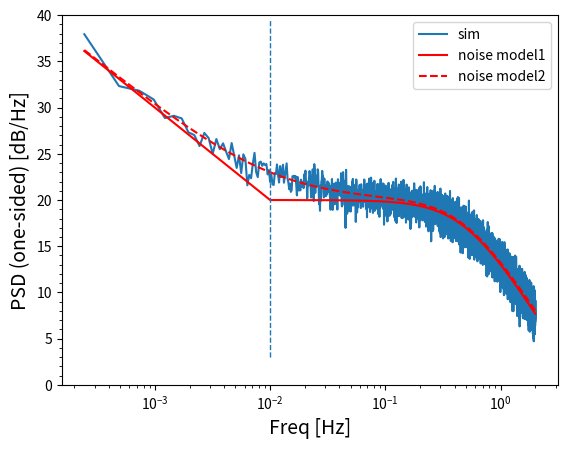

Write Python code to recreate this figure. (Note: this script raises an exception after producing the figure.)
#! /usr/bin/env python3
# -*- coding: utf-8 -*-
# ---------------------------------------------------------------------------
# [File Name]    : pink_white_lpf.py
# ---------------------------------------------------------------------------
import numpy as np
from scipy import fftpack
from scipy import signal
import matplotlib.pyplot as plt
'''
[Purpose]
下記サイトのコードを参考にPink Noise(1/f)を生成．
https://gist.github.com/zonca/979729
データ数がLとFsplで決まるように変更を加えている．
[History]
 1.00 pink_white.pyのver3.00からfork.
      White Noiseの折り返しなし．高域(F0)でWhite Noise減衰．
'''


def main():
    Fspl      = 4          # [Hz] Sampling Freq
    Alpha     = .5         # Slope of Pink Noise(0.5でFlicker Noise)
    L         = 2**14 * 16 # データ数
    nperseg   = 2**14      # welchでスペクトル推定するときのセグメントデータ数(<=L)
    t         = np.arange(0, 1024 + L/Fspl, 1/Fspl)
    Pw_sim_dB = 20         # PSD by Spice Sim at white. (one-sided) [dB/Hz]
    F0        = 0.5        # Noise Band Width by Spice Sim
    Ffli      = 10**(-3)   # probing frequency of flicker noise
    Pf_sim_dB = 30         # PSD by Sim at Ffli. (one-sided) [dB/Hz]

    # Spice Sim結果からWhite Noise成分のσを算出
    Pw_sim   = 10**(Pw_sim_dB / 10) # [V**2/Hz]
    sigmaWhi = np.sqrt(Pw_sim * Fspl / 2)  # White Noise σ．np.random.normalで使用

    # FsplでサンプリングしたときのWhite Noiseの高さ(Pw)
    Pw = Pw_sim

    # コーナー周波数
    Pf_sim = 10**(Pf_sim_dB / 10) # [V**2/Hz]
    Knee = Pf_sim / Pw * Ffli     # Corner Freq

    print('sigmaWhi = {0:.3f}'.format(sigmaWhi))
    print('Knee = {0:e}'.format(Knee))

    # %% generate white noise in time domain
    wn = np.random.normal(0., sigmaWhi, len(t))

    # %% FFT
    Swhi = fftpack.fft(wn)
    fre = fftpack.fftfreq(len(t), d=1./Fspl)

    # %% shaping in freq domain
    Spink = Swhi * pinkLpfShaping(fre, Knee, Alpha, F0)

    # %% Inverse-FFT
    Tpink_re_im = fftpack.ifft(Spink)
    Tpink  = np.real(Tpink_re_im) # 虚部(位相)の情報は現実世界のノイズには載らないので無視

    # %% Calculating PSD by welch
    NFFT = 2**nextpow2minus1(len(Tpink))
    Tfft = Tpink[-int(NFFT):]
    freq, Pxx = signal.welch(x=Tfft, fs=Fspl, window='boxcar',
                             nperseg=nperseg, noverlap=None,  # 50% overlap
                             nfft=None, detrend='constant',  # constant,linear
                             return_onesided=True)

    # %% plot
    plotFreq(Pxx, freq, Knee, Alpha, sigmaWhi, Fspl, F0)


def nextpow2(L):
    """
    :param TYPE L: データ数
    :rtype: 指定値以上の最小の 2 のべき乗の指数(2**m_iはL以上になる)
    """
    m_f = np.log2(L)
    m_i = np.ceil(m_f)
    return int(m_i)


def nextpow2minus1(L):
    """
    :param TYPE L: データ数
    :rtype: 指定値以下の最大の 2 のべき乗の指数(2**m_iはL以下になる)
    """
    m_f = np.log2(L)
    m_i = np.floor(m_f)
    return int(m_i)


def pinkShapingTwoside(f, knee, alpha):
    """
    kneeよりも低周波は1/f**(-alpha)，kneeよりも高周波は1となる1d-arrayを返す．
    :param TYPE f: FFT(fftfreq)の結果，返ってきた周波数．
                   [0, Δf, 2Δf, ..., Fs/2-Δf, -Fs/2, -Fs/2+Δf, ..., -Δf]
    :param TYPE knee: Corner Freq [Hz]
    :param TYPE alpha: Slope of Pink Noise
    :rtype: TYPE
    """
    desc = np.ones_like(f)
    # f[0] = 0なのでそのまま**(-alpha)すると0除算warningが出る．よって除外．
    # for positive frequency
    desc[1:][(f[1:] < knee) & (f[1:] > 0)] = (f[1:][(f[1:] < knee) & (f[1:] > 0)] / knee)**(-alpha)
    # for negative frequency
    desc[1:][(f[1:] > -knee) & (f[1:] < 0)] = np.abs((f[1:][(f[1:] > -knee) & (f[1:] < 0)]) / knee)**(-alpha)
    return desc


def pinkShapingOneside(f, knee, alpha):
    """
    Plot時のNoise Model線を作るための関数．
    kneeよりも低周波は1/f**(-alpha)，kneeよりも高周波は1となる1d-arrayを返す．
    :param TYPE f: FFT(fftfreq)の結果，返ってきた周波数．
                   ただし，f[-1] = -Fs/2 を Fs/2 へ置き換えたものを想定．
                   [0, Δf, 2Δf, ..., Fs/2-Δf, Fs/2]
    :param TYPE knee: Corner Freq [Hz]
    :param TYPE alpha: Slope of Pink Noise
    :rtype: TYPE
    """
    desc = np.ones_like(f)
    # f[0] = 0なのでそのまま**(-alpha)すると0除算warningが出る．よって除外．
    desc[1:][f[1:] < knee] = np.abs((f[1:][f[1:] < knee] / knee)**(-alpha))
    return desc


def pinkLpfShaping(f, knee, alpha, F0):
    """
    one-side, two-side表現のどちらにも適用可能．
    pinkShapingTwoside()だとf=knee付近の盛り上がりが再現できないためこちらを使う．
    kneeよりも低周波は1/f**(-alpha)，kneeよりも高周波は1となる1d-arrayを返す．
    :param TYPE f: FFT(fftfreq)の結果，返ってきた周波数．
                   [0, Δf, 2Δf, ..., Fs/2-Δf, -Fs/2, -Fs/2+Δf, ..., -Δf]
    :param TYPE knee: Corner Freq [Hz]
    :param TYPE alpha: Slope of Pink Noise
    :param TYPE F0: Cut-off freq of LPF [Hz]
    :rtype: TYPE
    """
    # LPF shaping
    desc_lpf = F0 / np.sqrt(F0**2 + f**2)

    desc_f   = np.ones_like(f)
    desc_all = np.ones_like(f)

    # Pink shaping
    # f[0] = 0なのでそのまま**(-alpha)すると0除算warningが出る．よって除外．
    # f = knee [Hz]を基準(x1)にしてFlickerを生成．
    desc_f[1:] = (np.abs(f[1:]) / knee)**(-alpha)
    # White w/ LPFとFlickerの√2乗和で全体のノイズシェイピング倍率を生成．
    desc_all[1:] = np.sqrt(desc_lpf[1:]**2 + desc_f[1:]**2)
    return desc_all


def pinkLpfShapingTwoside(f, knee, alpha, F0):
    """
    kneeよりも低周波は1/f**(-alpha)，kneeよりも高周波は1となる1d-arrayを返す．
    :param TYPE f: FFT(fftfreq)の結果，返ってきた周波数．
                   [0, Δf, 2Δf, ..., Fs/2-Δf, -Fs/2, -Fs/2+Δf, ..., -Δf]
    :param TYPE knee: Corner Freq [Hz]
    :param TYPE alpha: Slope of Pink Noise
    :param TYPE F0: Cut-off freq of LPF [Hz]
    :rtype: TYPE
    """
    # LPF shaping
    desc = np.ones_like(f)
    desc = F0 / np.sqrt(F0**2 + f**2)

    # Pink shaping
    # f[0] = 0なのでそのまま**(-alpha)すると0除算warningが出る．よって除外．
    # for positive frequency
    desc[1:][(f[1:] < knee) & (f[1:] > 0)] = (f[1:][(f[1:] < knee) & (f[1:] > 0)] / knee)**(-alpha)
    # for negative frequency
    desc[1:][(f[1:] > -knee) & (f[1:] < 0)] = np.abs((f[1:][(f[1:] > -knee) & (f[1:] < 0)]) / knee)**(-alpha)

    return desc


def pinkLpfShapingOneside(f, knee, alpha, F0):
    """
    Plot時のNoise Model線を作るための関数．
    kneeよりも低周波は1/f**(-alpha)，kneeよりも高周波は1となる1d-arrayを返す．
    :param TYPE f: FFT(fftfreq)の結果，返ってきた周波数．
                   [0, Δf, 2Δf, ..., Fs/2-Δf, -Fs/2, -Fs/2+Δf, ..., -Δf]
    :param TYPE knee: Corner Freq [Hz]
    :param TYPE alpha: Slope of Pink Noise
    :param TYPE F0: Cut-off freq of LPF [Hz]
    :rtype: TYPE
    """
    desc = np.ones_like(f)
    # LPF shaping
    desc = F0 / np.sqrt(F0**2 + f**2)
    # Pink shaping
    # f[0] = 0なのでそのまま**(-alpha)すると0除算warningが出る．よって除外．
    desc[1:][f[1:] < knee] = np.abs((f[1:][f[1:] < knee] / knee)**(-alpha))
    return desc


def plotFreq(Pxx, freq, Knee, Alpha, sigmaWhi, Fspl, F0):
    """
    DC(freq[0], Pxx[0])は除外してプロットする．
    """
    # plt.close('all')
    fig1 = plt.figure(num=1)
    plt.clf()
    ax1 = fig1.add_subplot(111)

    # %% measured
    PSDpink = 10 * np.log10(Pxx)
    ax1.semilogx(freq[1:], PSDpink[1:], label='sim')
    Pxx_whi = Pxx[freq > Knee]
    PSDpink_whi_ave = 10 * np.log10(np.sum(Pxx_whi) / len(Pxx_whi))
    print('Measured PSD in white noise = {0:.3f} [dB]'.format(PSDpink_whi_ave))

    # %% theory
    PSDtheo1 = 10 * np.log10(pinkLpfShapingOneside(freq, Knee, Alpha, F0)**2 * 2*sigmaWhi**2 / Fspl)
    ax1.semilogx(freq[1:], PSDtheo1[1:], 'r',label='noise model1')
    # print('Theoretical PSDwhi noise floor = {0:.3f} [dB]'.format(PSDtheo1[-1]))

    PSDtheo2 = 10 * np.log10(pinkLpfShaping(freq, Knee, Alpha, F0)**2 * 2*sigmaWhi**2 / Fspl)
    ax1.semilogx(freq[1:], PSDtheo2[1:], '--', color='r',label='noise model2')

    # %% decoration
    ax1.vlines(Knee, *plt.ylim(), linestyles='dashed', lw=1)
    ax1.set_xlabel('Freq [Hz]', fontsize=14)
    ax1.set_ylabel('PSD (one-sided) [dB/Hz]', fontsize=14)
    ax1.set_ylim([0, 40])
    # ax1.set_title('Amplitude spectrum')
    ax1.legend(loc='best')
    ax1.minorticks_on()
    ax1.grid(b=True, which='major', color='k', linestyle=':')
    ax1.grid(b=True, which='minor', color='k', linestyle=':', alpha=0.3)

    fig1.tight_layout()
    fig1.savefig('pink_white_lpf.png')
    plt.show(block=False)


if __name__ == '__main__':
    main()
